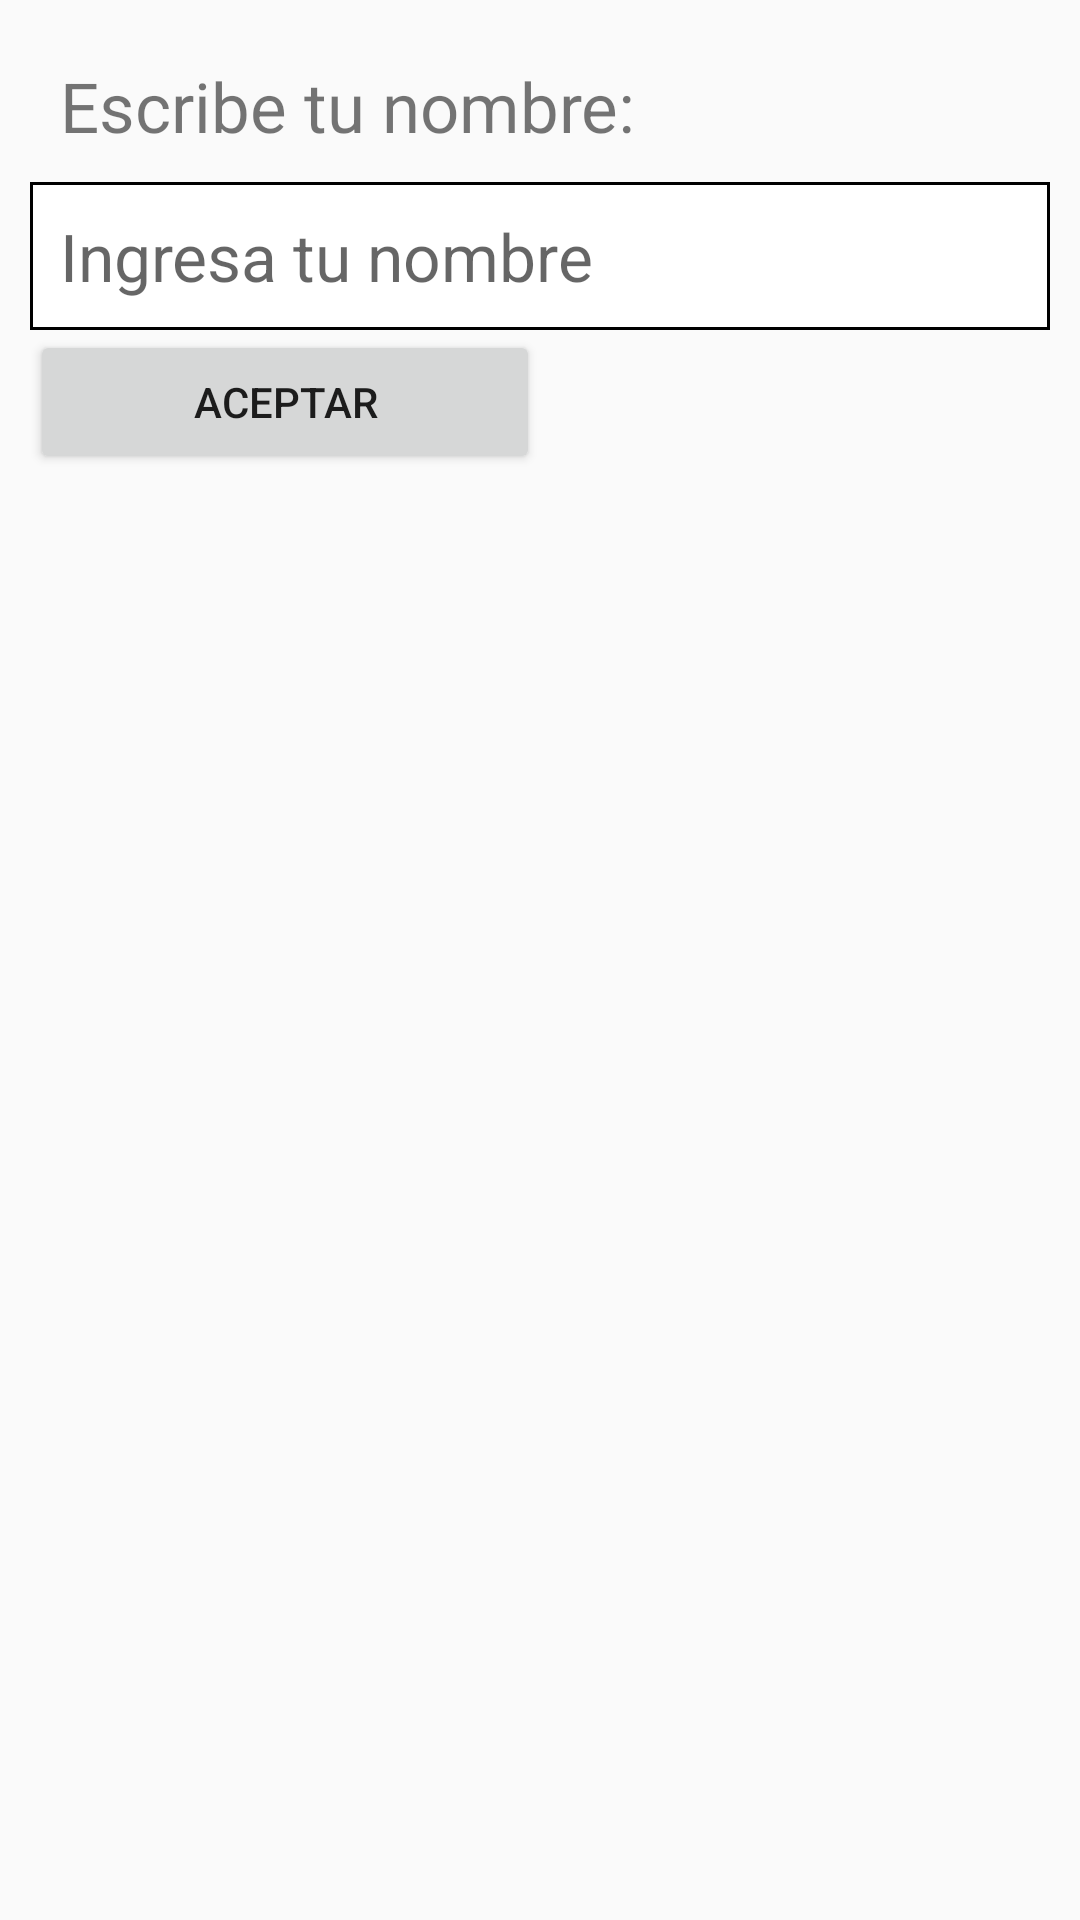

The Android layout XML behind this screen, and the referenced resources:
<!-- AndroidManifest.xml: application theme Theme.Saluda -->
<!-- res/layout/principal.xml -->
<?xml version="1.0" encoding="utf-8"?>
<LinearLayout xmlns:android="http://schemas.android.com/apk/res/android"
    android:orientation="vertical"
    android:layout_width="match_parent"
    android:layout_height="match_parent"
    android:padding="10dp">

    <TextView
        android:id="@+id/saluda"
        android:layout_width="wrap_content"
        android:layout_height="wrap_content"
        android:text="@string/Escribe_tu_nombre"
        android:textSize="23dp"
        android:padding="10dp"/>

    <EditText
        android:id="@+id/ingresaSaluda"
        android:layout_width="match_parent"
        android:layout_height="wrap_content"
        android:background="@drawable/bordes_texto"
        android:hint="@string/Ingresa_tu_nombre"
        android:padding="10dp"
        android:textSize="22dp" />

    <Button
        android:id="@+id/BotonSaluda"
        android:layout_width="170dp"
        android:layout_height="wrap_content"
        android:text="@string/Aceptar"
        android:padding="10dp"/>
</LinearLayout>
<!-- resources referenced by this layout -->
<resources>
  <!-- drawable bordes_texto (drawable) -->
  <?xml version="1.0" encoding="utf-8"?>
  <shape xmlns:android="http://schemas.android.com/apk/res/android"
      android:shape="rectangle">
  
      
      <solid android:color="#FFFFFF" />
  
      
      <stroke
          android:width="1dp"
          android:color="@color/black"/>
  </shape>
  <string name="Aceptar">Aceptar</string>
  <string name="Escribe_tu_nombre">Escribe tu nombre: </string>
  <string name="Ingresa_tu_nombre">Ingresa tu nombre</string>
  <style name="Theme.Saluda" parent="android:Theme.Material.Light.NoActionBar">
          <item name="android:windowActionBar">true</item>
          <item name="android:windowNoTitle">false</item>
      </style>
  <!-- not gathered from this repository: default colours our renderer supplied (Android Studio template values) -->
  <color name="black">#FF000000</color>
</resources>
